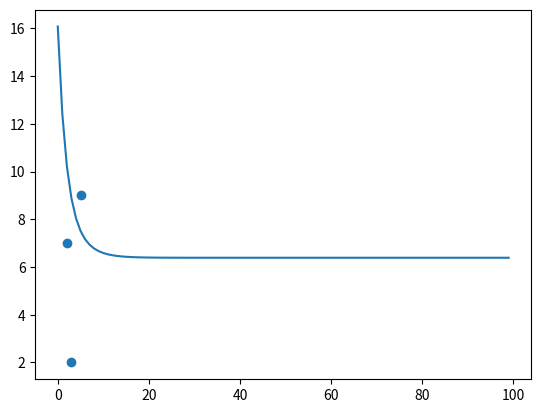

Reproduce this figure in Python.
import copy, math
import numpy as np
import matplotlib.pyplot as plt
X_train = np.array([[1, 5, 1, 4], [1, 3, 2, 4], [8, 2, 1, 3]])
y_train = np.array([9, 2, 7])

def cost_function_j (x_arr, y_arr, b , m , w_arr):
    cost =0
    for i in range(len(y_arr)):
        x_arr_i = x_arr[i]
        cost_i = np.dot(x_arr_i, w_arr ) + b - y_arr[i]
        cost_i = cost_i**2
        cost = cost + cost_i

    return  cost /( 2*m)

# j =cost_function_j(X_train, y_train, 785.1811367994083, 3,  [ 0.39133535, 18.75376741, -53.36032453, -26.42131618] )
# print(j)

def derivative(w_arr, x_arr, y , b , m, learning_rate ):
    temp_w_arr = np.zeros(len(x_arr))
    #print(temp_w_arr,"first print derivative")
    for i in range(len(x_arr)) :
        dot_product_w =( np.dot(x_arr, w_arr) +b -y)
        dot_product_w = dot_product_w * x_arr[i]*learning_rate
        dot_product_w = dot_product_w/m
        temp_w_i = w_arr[i] - dot_product_w
        temp_w_arr[i] = temp_w_i
    dot_product_b = ((np.dot(x_arr, w_arr) + b -y)) * learning_rate / m
    temp_b = b - dot_product_b
    #print(temp_w_arr, " print tempw_arr")

    return [temp_b, temp_w_arr]

def gradient_desent (x_arr, y_arr, w_arr, b, learning_rate, iteration, trained_number):
    cost_arr =[]
    for itr in range(iteration):

        for i in range(len(y_arr)):
            x_arr_i = x_arr[i]
            [temp_b , w_arr_new ]= derivative(w_arr,x_arr_i, y_arr[i],b, trained_number, learning_rate)

        # update w_arr
        for i in range(len(w_arr)):
            w_arr[i]= w_arr_new[i]
        # update b
        b= temp_b

        j = cost_function_j(x_arr, y_train, b, 3,w_arr)
        # print(j)
        cost_arr.append(j)



    return [w_arr, b, cost_arr]

[w, b, cost] = gradient_desent(X_train, y_train, [0,0,0,0], 0, 0.01, 100, 3)




print(w , " weight \n")
print(b , " b \n")
print(cost , "cost \n")

itr = np.arange(100)


# plot the data set visualize



plt.plot(itr, cost)
plt.scatter(X_train[:, 1], y_train)

plt.show()










